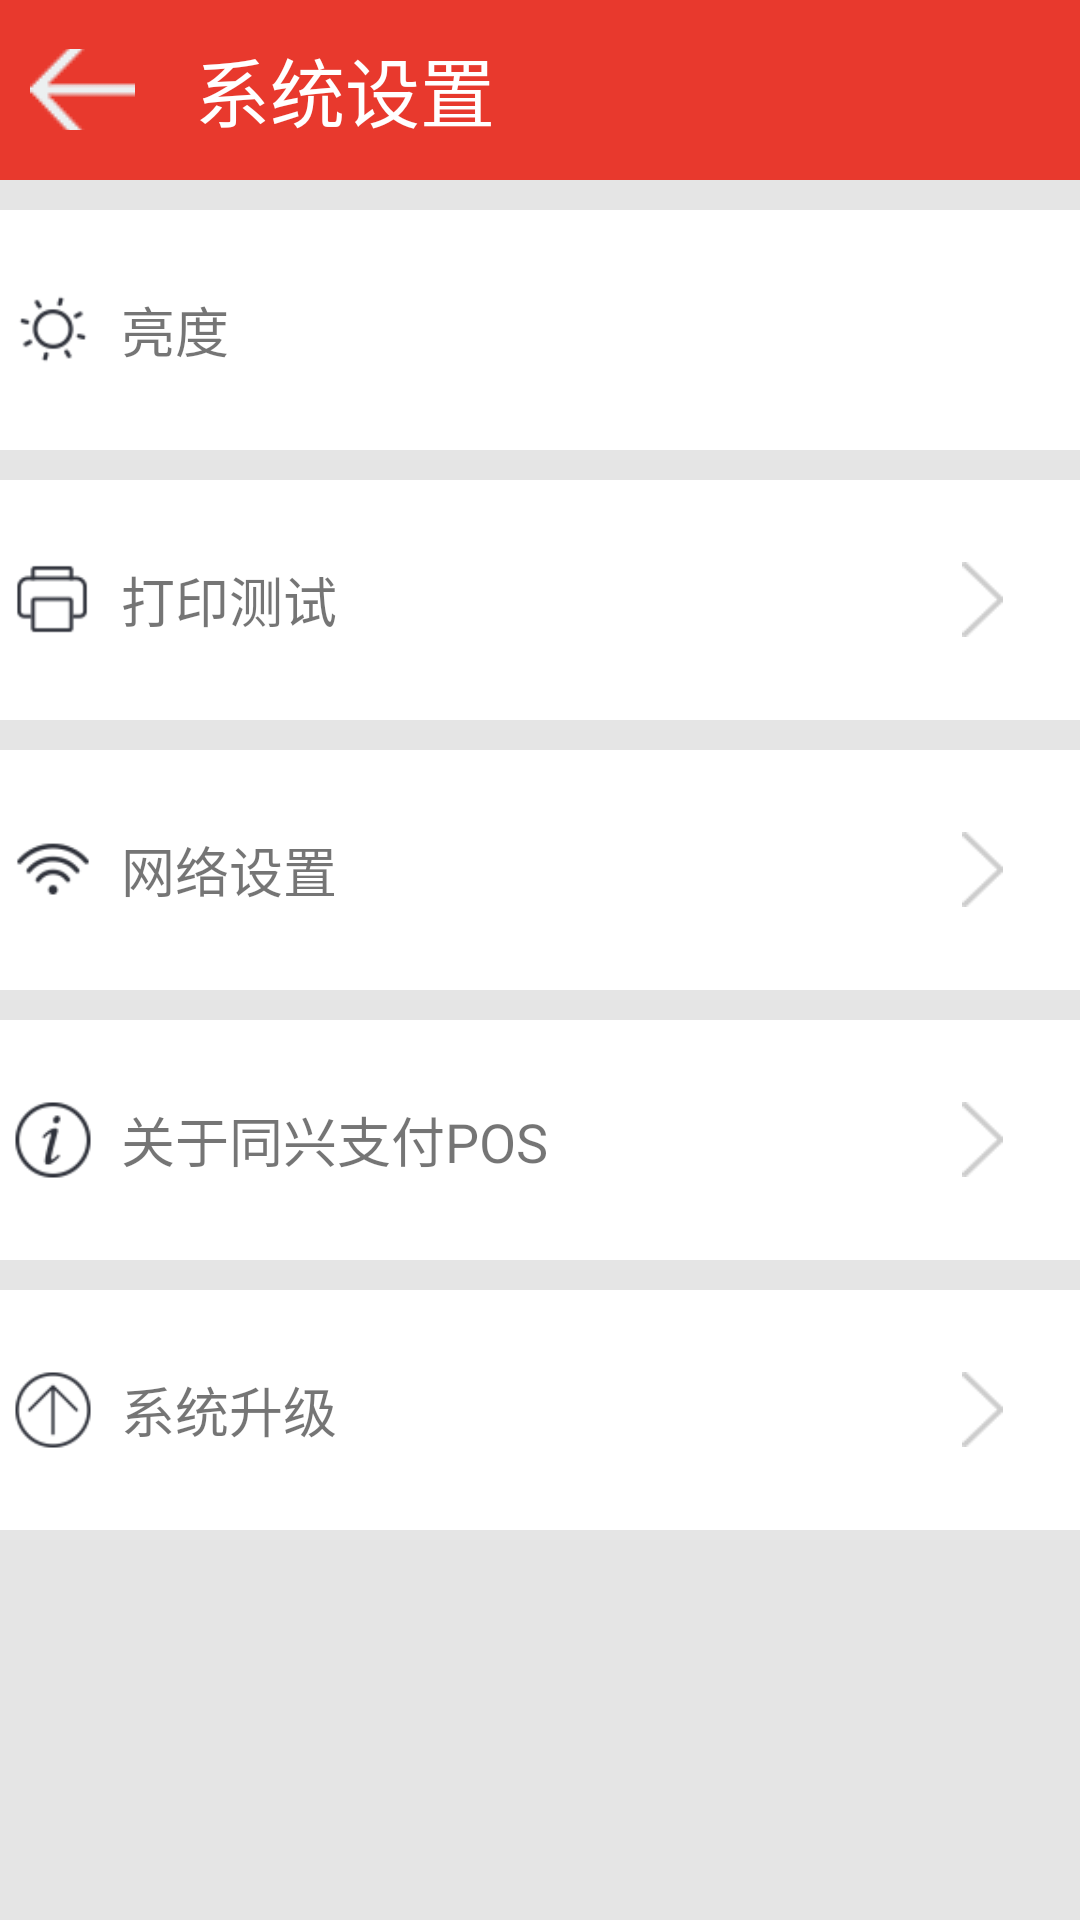

Here is an Android app screen rendered from its layout file. Give the layout XML and the strings, colors and styles it references.
<!-- AndroidManifest.xml: application theme AppTheme -->
<!-- res/layout/activity_setting.xml -->
<?xml version="1.0" encoding="utf-8"?>
<RelativeLayout
    xmlns:android="http://schemas.android.com/apk/res/android"
    xmlns:tools="http://schemas.android.com/tools"
    android:layout_width="match_parent"
    android:layout_height="match_parent"
    tools:context="paygate.jszf.com.txzf.SettingActivity">
    
    <LinearLayout
        android:id="@+id/settings_ll_tabtitle"
        android:background="@color/home_red"
        android:layout_width="match_parent"
        android:gravity="center_vertical"
        android:layout_height="@dimen/view_padding60">
        <ImageButton
            android:background="@null"
            android:id="@+id/settings_btn_back"
            android:src="@drawable/ico_back"
            android:layout_width="45dp"
            android:paddingLeft="@dimen/view_padding20"
            android:layout_height="27dp"/>
        <TextView
            android:layout_width="wrap_content"
            android:layout_height="wrap_content"
            android:layout_marginLeft="@dimen/view_padding20"
            android:textColor="@android:color/white"
            android:textSize="@dimen/text_size25"
            android:text="@string/settings_tv_titlename"
            />
    </LinearLayout>

    <LinearLayout
        android:layout_below="@id/settings_ll_tabtitle"
        android:background="@color/setttings_background"
        android:layout_width="match_parent"
        android:orientation="vertical"
        android:layout_height="match_parent">
        
        <LinearLayout
            android:id="@+id/settings_llayout_brightness"
            style="@style/settings_layout_options"
            android:background="@drawable/home_selector_options"
            >
            <ImageView
                android:layout_marginLeft="@dimen/view_btn_pidding20"
                android:layout_width="60dp"
                android:layout_height="60dp"
                android:paddingRight="@dimen/view_btn_pidding15"
                android:src="@drawable/settings_icon_light"/>
            <TextView
                android:layout_width="wrap_content"
                android:layout_height="wrap_content"
                android:text="@string/settings_btn_brightness"
                android:textSize="@dimen/text_size18"
                />
        </LinearLayout>
        
        <LinearLayout
            android:id="@+id/settings_llayout_print"
            style="@style/settings_layout_options"
            android:background="@drawable/home_selector_options"
            >
            <ImageView
                android:layout_marginLeft="@dimen/view_btn_pidding20"
                android:layout_width="60dp"
                android:layout_height="60dp"
                android:paddingRight="@dimen/view_btn_pidding15"
                android:src="@drawable/settings_icon_print"/>
            <TextView
                android:layout_width="wrap_content"
                android:layout_height="wrap_content"
                android:text="@string/settings_btn_print"
                android:textSize="@dimen/text_size18"
                />
            <RelativeLayout
                android:layout_width="wrap_content"
                android:layout_height="wrap_content">
                <ImageView
                    android:layout_alignParentRight="true"
                    android:layout_marginRight="@dimen/view_padding20"
                    android:layout_width="25dp"
                    android:layout_height="25dp"
                    android:src="@drawable/icon_record_arrow"
                    />
            </RelativeLayout>

        </LinearLayout>
        
        <LinearLayout
            android:id="@+id/settings_llayout_netsetting"
            style="@style/settings_layout_options"
            android:background="@drawable/home_selector_options"
            >
            <ImageView
                android:layout_marginLeft="@dimen/view_btn_pidding20"
                android:layout_width="60dp"
                android:layout_height="60dp"
                android:paddingRight="@dimen/view_btn_pidding15"
                android:src="@drawable/settings_icon_wifi"/>
            <TextView
                android:layout_width="wrap_content"
                android:layout_height="wrap_content"
                android:text="@string/settings_btn_netsettings"
                android:textSize="@dimen/text_size18"
                />
            <RelativeLayout
                android:layout_width="wrap_content"
                android:layout_height="wrap_content">
                <ImageView
                    android:layout_alignParentRight="true"
                    android:layout_marginRight="@dimen/view_padding20"
                    android:layout_width="25dp"
                    android:layout_height="25dp"
                    android:src="@drawable/icon_record_arrow"
                    />
            </RelativeLayout>
        </LinearLayout>
        
        <LinearLayout
            android:id="@+id/settings_llayout_about"
            style="@style/settings_layout_options"
            android:background="@drawable/home_selector_options"
            >
            <ImageView
                android:layout_marginLeft="@dimen/view_btn_pidding20"
                android:layout_width="60dp"
                android:layout_height="60dp"
                android:paddingRight="@dimen/view_btn_pidding15"
                android:src="@drawable/settings_icon_about"/>
            <TextView
                android:layout_width="wrap_content"
                android:layout_height="wrap_content"
                android:text="@string/settings_btn_about"
                android:textSize="@dimen/text_size18"
                />
            <RelativeLayout
                android:layout_width="wrap_content"
                android:layout_height="wrap_content">
                <ImageView
                    android:layout_alignParentRight="true"
                    android:layout_marginRight="@dimen/view_padding20"
                    android:layout_width="25dp"
                    android:layout_height="25dp"
                    android:src="@drawable/icon_record_arrow"
                    />
            </RelativeLayout>
        </LinearLayout>
        
        <LinearLayout
            android:id="@+id/settings_llayout_update"
            style="@style/settings_layout_options"
            android:background="@drawable/home_selector_options"
            >
            <ImageView
                android:layout_marginLeft="@dimen/view_btn_pidding20"
                android:layout_width="60dp"
                android:layout_height="60dp"
                android:paddingRight="@dimen/view_btn_pidding15"
                android:src="@drawable/settings_icon_update"/>
            <TextView
                android:layout_width="wrap_content"
                android:layout_height="wrap_content"
                android:text="@string/settings_btn_update"
                android:textSize="@dimen/text_size18"
                />
            <RelativeLayout
                android:layout_width="wrap_content"
                android:layout_height="wrap_content">
                <ImageView
                    android:layout_alignParentRight="true"
                    android:layout_marginRight="@dimen/view_padding20"
                    android:layout_width="25dp"
                    android:layout_height="25dp"
                    android:src="@drawable/icon_record_arrow"
                    />
            </RelativeLayout>
        </LinearLayout>
    </LinearLayout>
</RelativeLayout>
<!-- resources referenced by this layout -->
<resources>
  <color name="home_red">#e8392d</color>
  <color name="setttings_background">#e5e5e5</color>
  <dimen name="text_size18">18sp</dimen>
  <dimen name="text_size25">25sp</dimen>
  <dimen name="view_btn_pidding15">-15dp</dimen>
  <dimen name="view_btn_pidding20">-20dp</dimen>
  <dimen name="view_padding20">20dp</dimen>
  <dimen name="view_padding60">60dp</dimen>
  <!-- drawable home_selector_options (drawable) -->
  <?xml version="1.0" encoding="utf-8"?>
  <selector xmlns:android="http://schemas.android.com/apk/res/android">
  <item android:state_pressed="false" android:drawable="@color/home_options_normal"></item>
      <item android:state_pressed="true"  android:drawable="@color/home_options_pressed"></item>
  </selector>
  <!-- drawable ico_back: png bitmap (drawable, 18113 bytes) -->
  <!-- drawable icon_record_arrow: png bitmap (drawable, 18128 bytes) -->
  <!-- drawable settings_icon_about: png bitmap (drawable, 4032 bytes) -->
  <!-- drawable settings_icon_light: png bitmap (drawable, 3917 bytes) -->
  <!-- drawable settings_icon_print: png bitmap (drawable, 3466 bytes) -->
  <!-- drawable settings_icon_update: png bitmap (drawable, 3834 bytes) -->
  <!-- drawable settings_icon_wifi: png bitmap (drawable, 3889 bytes) -->
  <string name="settings_btn_about">关于同兴支付POS</string>
  <string name="settings_btn_brightness">亮度</string>
  <string name="settings_btn_netsettings">网络设置</string>
  <string name="settings_btn_print">打印测试</string>
  <string name="settings_btn_update">系统升级</string>
  <string name="settings_tv_titlename">系统设置</string>
  <style name="settings_layout_options">
          <item name="android:layout_width">match_parent</item>
          <item name="android:layout_height">80dp</item>
          <item name="android:orientation">horizontal</item>
          <item name="android:layout_marginTop">10dp</item>
          <item name="android:gravity">center_vertical</item>
      </style>
  <style name="AppTheme" parent="Base.Theme.AppCompat.Light.DarkActionBar">
          
          <item name="colorPrimary">@color/colorPrimary</item>
          <item name="colorPrimaryDark">@color/colorPrimaryDark</item>
          <item name="colorAccent">@color/colorAccent</item>
      </style>
  <color name="home_options_normal">#ffffff</color>
  <color name="home_options_pressed">#cccccc</color>
  <color name="colorPrimary">#3F51B5</color>
  <color name="colorPrimaryDark">#303F9F</color>
  <color name="colorAccent">#FF4081</color>
</resources>
